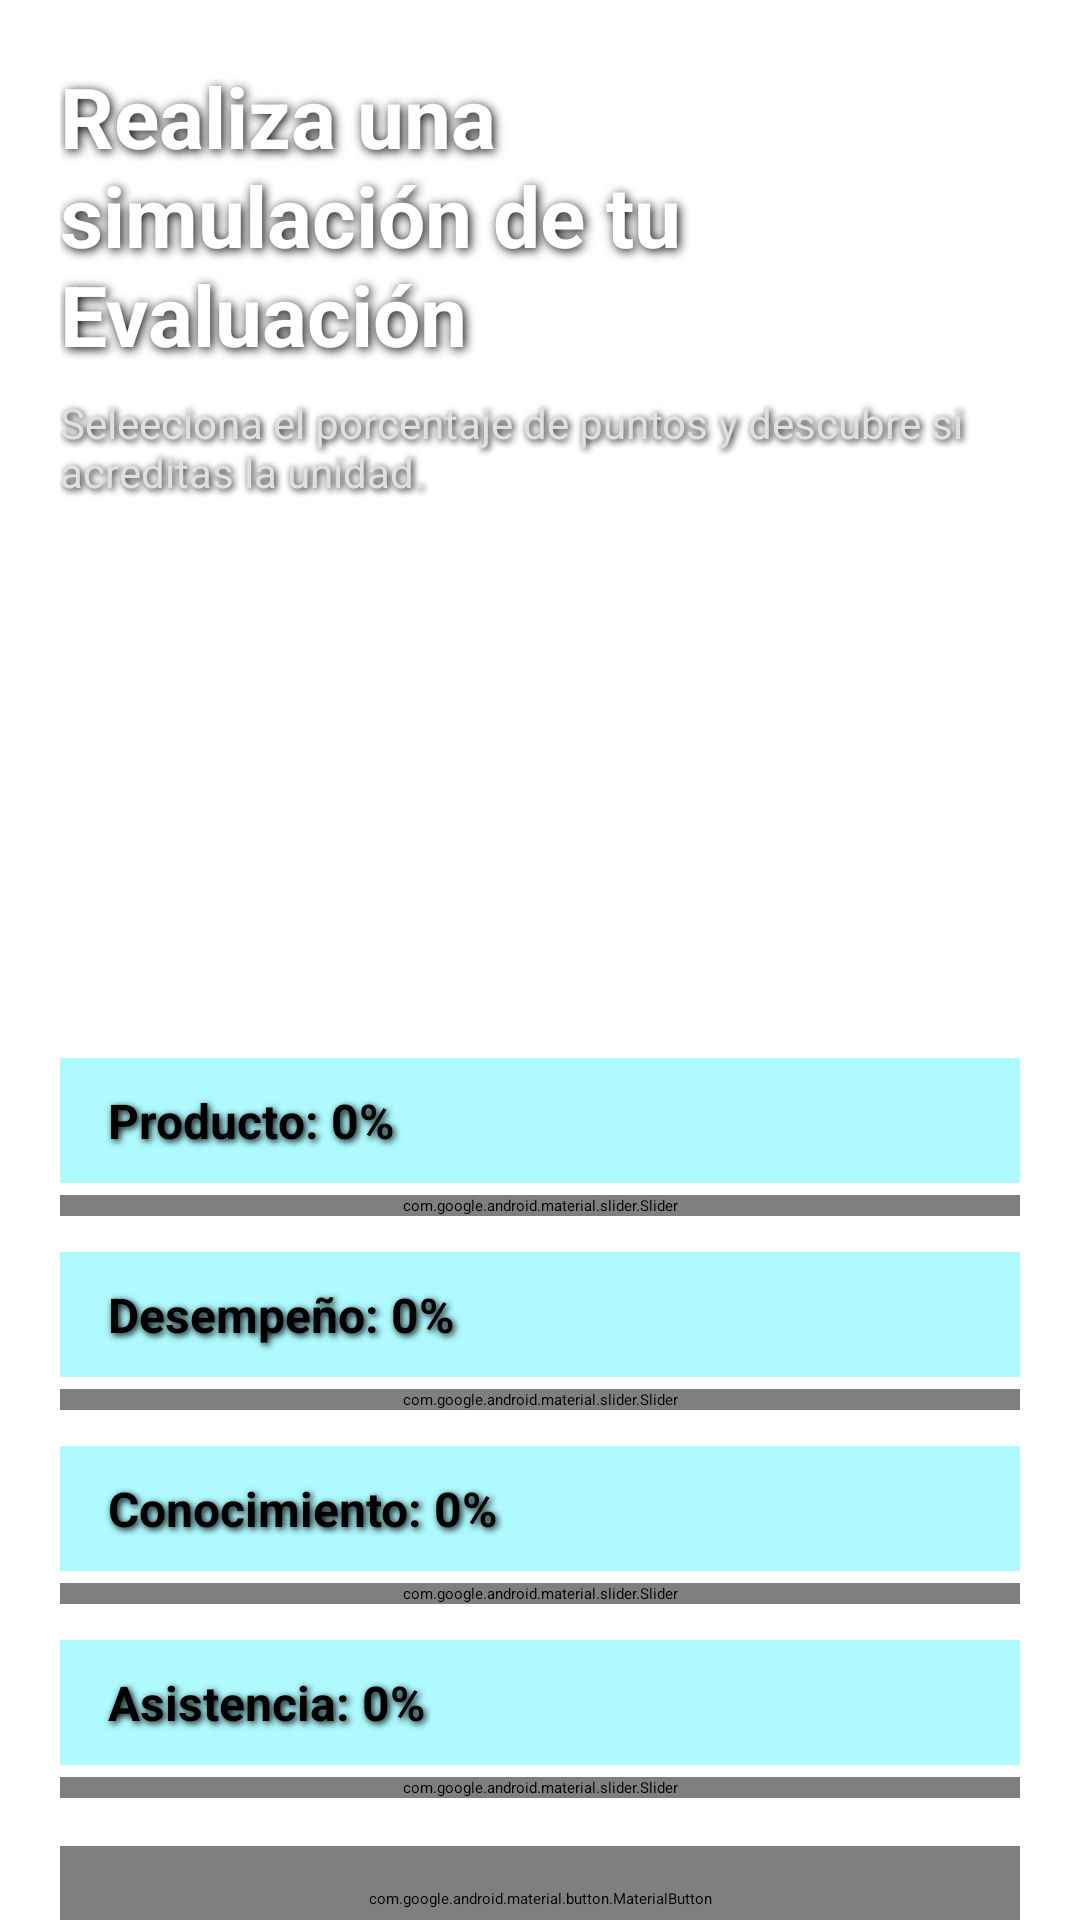

Produce the Android XML layout that renders to this screen, including the resource entries it uses.
<!-- AndroidManifest.xml: application theme Theme.UPPUEEduTech -->
<!-- res/layout/fragment_evaluacion.xml -->
<?xml version="1.0" encoding="utf-8"?>
<androidx.core.widget.NestedScrollView xmlns:android="http://schemas.android.com/apk/res/android"
    xmlns:app="http://schemas.android.com/apk/res-auto"
    android:layout_width="match_parent"
    android:layout_height="match_parent"
    android:background="@drawable/ti_background">

    <LinearLayout
        android:layout_width="match_parent"
        android:layout_height="wrap_content"
        android:orientation="vertical"
        android:padding="20dp"
        android:paddingBottom="40dp">

        
        <LinearLayout
            android:layout_width="match_parent"
            android:layout_height="wrap_content"
            android:gravity="center_vertical"
            android:layout_marginBottom="8dp">

            <TextView
                android:layout_width="0dp"
                android:layout_height="wrap_content"
                android:layout_weight="1"
                android:text="@string/evaluacion_titulo"
                android:textColor="#FFFFFF"
                android:textStyle="bold"
                android:textSize="28sp"
                android:shadowColor="#000000"
                android:shadowDx="2"
                android:shadowDy="2"
                android:shadowRadius="8"/>

            <ImageButton
                android:id="@+id/btnInfo"
                android:layout_width="40dp"
                android:layout_height="40dp"
                android:background="?attr/selectableItemBackgroundBorderless"
                android:src="@android:drawable/ic_dialog_info"
                android:contentDescription="@string/info"
                android:tint="#FFFFFF"
                android:alpha="0.7"/>
        </LinearLayout>

        
        <TextView
            android:layout_width="match_parent"
            android:layout_height="wrap_content"
            android:text="@string/evaluacion_desc"
            android:textColor="#E0E0E0"
            android:textSize="14sp"
            android:layout_marginBottom="20dp"
            android:shadowColor="#000000"
            android:shadowDx="2"
            android:shadowDy="2"
            android:shadowRadius="6"/>

        
        <ImageView
            android:id="@+id/imgEstado"
            android:layout_width="150dp"
            android:layout_height="150dp"
            android:layout_gravity="center"
            android:layout_marginBottom="16dp"/>

        
        <TextView
            android:id="@+id/txtProducto"
            android:layout_width="match_parent"
            android:layout_height="wrap_content"
            android:text="Producto: 0%"
            android:textColor="#000000"
            android:textStyle="bold"
            android:textSize="16sp"
            android:layout_marginBottom="4dp"
            android:padding="10dp"
            android:paddingStart="16dp"
            android:paddingEnd="16dp"
            android:background="#6B3FF2FF"
            app:cornerRadius="8dp"
            android:shadowColor="#000000"
            android:shadowDx="2"
            android:shadowDy="2"
            android:shadowRadius="6"/>

        <com.google.android.material.slider.Slider
            android:id="@+id/sliderProducto"
            android:layout_width="match_parent"
            android:layout_height="wrap_content"
            android:valueFrom="0"
            android:valueTo="100"
            android:stepSize="1"
            app:trackColorActive="#E91E63"
            app:trackColorInactive="#60404060"
            app:thumbColor="#E91E63"
            android:layout_marginBottom="12dp"/>

        
        <TextView
            android:id="@+id/txtDesempeno"
            android:layout_width="match_parent"
            android:layout_height="wrap_content"
            android:text="Desempeño: 0%"
            android:textColor="#000000"
            android:textStyle="bold"
            android:textSize="16sp"
            android:layout_marginBottom="4dp"
            android:padding="10dp"
            android:paddingStart="16dp"
            android:paddingEnd="16dp"
            android:background="#6B3FF2FF"
            app:cornerRadius="8dp"
            android:shadowColor="#000000"
            android:shadowDx="2"
            android:shadowDy="2"
            android:shadowRadius="6"/>

        <com.google.android.material.slider.Slider
            android:id="@+id/sliderDesempeno"
            android:layout_width="match_parent"
            android:layout_height="wrap_content"
            android:valueFrom="0"
            android:valueTo="100"
            android:stepSize="1"
            app:trackColorActive="#00BCD4"
            app:trackColorInactive="#60404060"
            app:thumbColor="#00BCD4"
            android:layout_marginBottom="12dp"/>

        
        <TextView
            android:id="@+id/txtConocimiento"
            android:layout_width="match_parent"
            android:layout_height="wrap_content"
            android:text="Conocimiento: 0%"
            android:textColor="#000000"
            android:textStyle="bold"
            android:textSize="16sp"
            android:layout_marginBottom="4dp"
            android:padding="10dp"
            android:paddingStart="16dp"
            android:paddingEnd="16dp"
            android:background="#6B3FF2FF"
            app:cornerRadius="8dp"
            android:shadowColor="#000000"
            android:shadowDx="2"
            android:shadowDy="2"
            android:shadowRadius="6"/>

        <com.google.android.material.slider.Slider
            android:id="@+id/sliderConocimiento"
            android:layout_width="match_parent"
            android:layout_height="wrap_content"
            android:valueFrom="0"
            android:valueTo="100"
            android:stepSize="1"
            app:trackColorActive="#4CAF50"
            app:trackColorInactive="#60404060"
            app:thumbColor="#4CAF50"
            android:layout_marginBottom="12dp"/>

        
        <TextView
            android:id="@+id/txtAsistencia"
            android:layout_width="match_parent"
            android:layout_height="wrap_content"
            android:text="Asistencia: 0%"
            android:textColor="#000000"
            android:textStyle="bold"
            android:textSize="16sp"
            android:layout_marginBottom="4dp"
            android:padding="10dp"
            android:paddingStart="16dp"
            android:paddingEnd="16dp"
            android:background="#6B3FF2FF"
            app:cornerRadius="8dp"
            android:shadowColor="#000000"
            android:shadowDx="2"
            android:shadowDy="2"
            android:shadowRadius="6"/>

        <com.google.android.material.slider.Slider
            android:id="@+id/sliderAsistencia"
            android:layout_width="match_parent"
            android:layout_height="wrap_content"
            android:valueFrom="0"
            android:valueTo="100"
            android:stepSize="1"
            app:trackColorActive="#FFC107"
            app:trackColorInactive="#60404060"
            app:thumbColor="#FFC107"
            android:layout_marginBottom="16dp"/>

        <com.google.android.material.button.MaterialButton
            android:id="@+id/btnCalcular"
            android:layout_width="match_parent"
            android:layout_height="wrap_content"
            android:text="@string/calcular_resultado"
            android:textSize="16sp"
            android:textStyle="bold"
            android:textColor="#000000"
            android:paddingVertical="14dp"
            app:cornerRadius="30dp"
            app:backgroundTint="#2196F3"
            app:elevation="8dp"/>

        
        <com.google.android.material.card.MaterialCardView
            android:id="@+id/cardResultado"
            android:layout_width="match_parent"
            android:layout_height="wrap_content"
            android:layout_marginTop="20dp"
            app:cardCornerRadius="16dp"
            app:cardElevation="6dp"
            app:cardBackgroundColor="#CC1A237E"
            app:strokeColor="#FFC107"
            app:strokeWidth="2dp">

            <LinearLayout
                android:layout_width="match_parent"
                android:layout_height="wrap_content"
                android:orientation="vertical"
                android:padding="20dp"
                android:gravity="center">

                <TextView
                    android:layout_width="wrap_content"
                    android:layout_height="wrap_content"
                    android:text="RESULTADO"
                    android:textColor="#FFC107"
                    android:textStyle="bold"
                    android:textSize="12sp"
                    android:letterSpacing="0.2"
                    android:layout_marginBottom="4dp"/>

                <TextView
                    android:id="@+id/txtResultado"
                    android:layout_width="match_parent"
                    android:layout_height="wrap_content"
                    android:gravity="center"
                    android:text="..."
                    android:textStyle="bold"
                    android:textSize="26sp"
                    android:textColor="#FFFFFF"/>

            </LinearLayout>

        </com.google.android.material.card.MaterialCardView>

    </LinearLayout>

</androidx.core.widget.NestedScrollView>
<!-- resources referenced by this layout -->
<resources>
  <string name="calcular_resultado">Calcular Resultado</string>
  <string name="evaluacion_desc">Seleeciona el porcentaje de puntos y descubre si acreditas la unidad.</string>
  <string name="evaluacion_titulo">Realiza una simulación de tu Evaluación</string>
  <string name="info">Información</string>
  <style name="Theme.UPPUEEduTech" parent="Base.Theme.UPPUEEduTech" />
  <style name="Base.Theme.UPPUEEduTech" parent="Theme.Material3.DayNight.NoActionBar">
          <item name="android:statusBarColor">@color/topbar</item>
          
          
          
          <item name="navigationViewStyle">@style/AppNavigationView</item>
      </style>
  <color name="topbar">#3A438B</color>
  <style name="AppNavigationView" parent="Widget.Material3.NavigationView">
          <item name="itemIconTint">@null</item>
          <item name="itemTextColor">@null</item>
      </style>
</resources>
